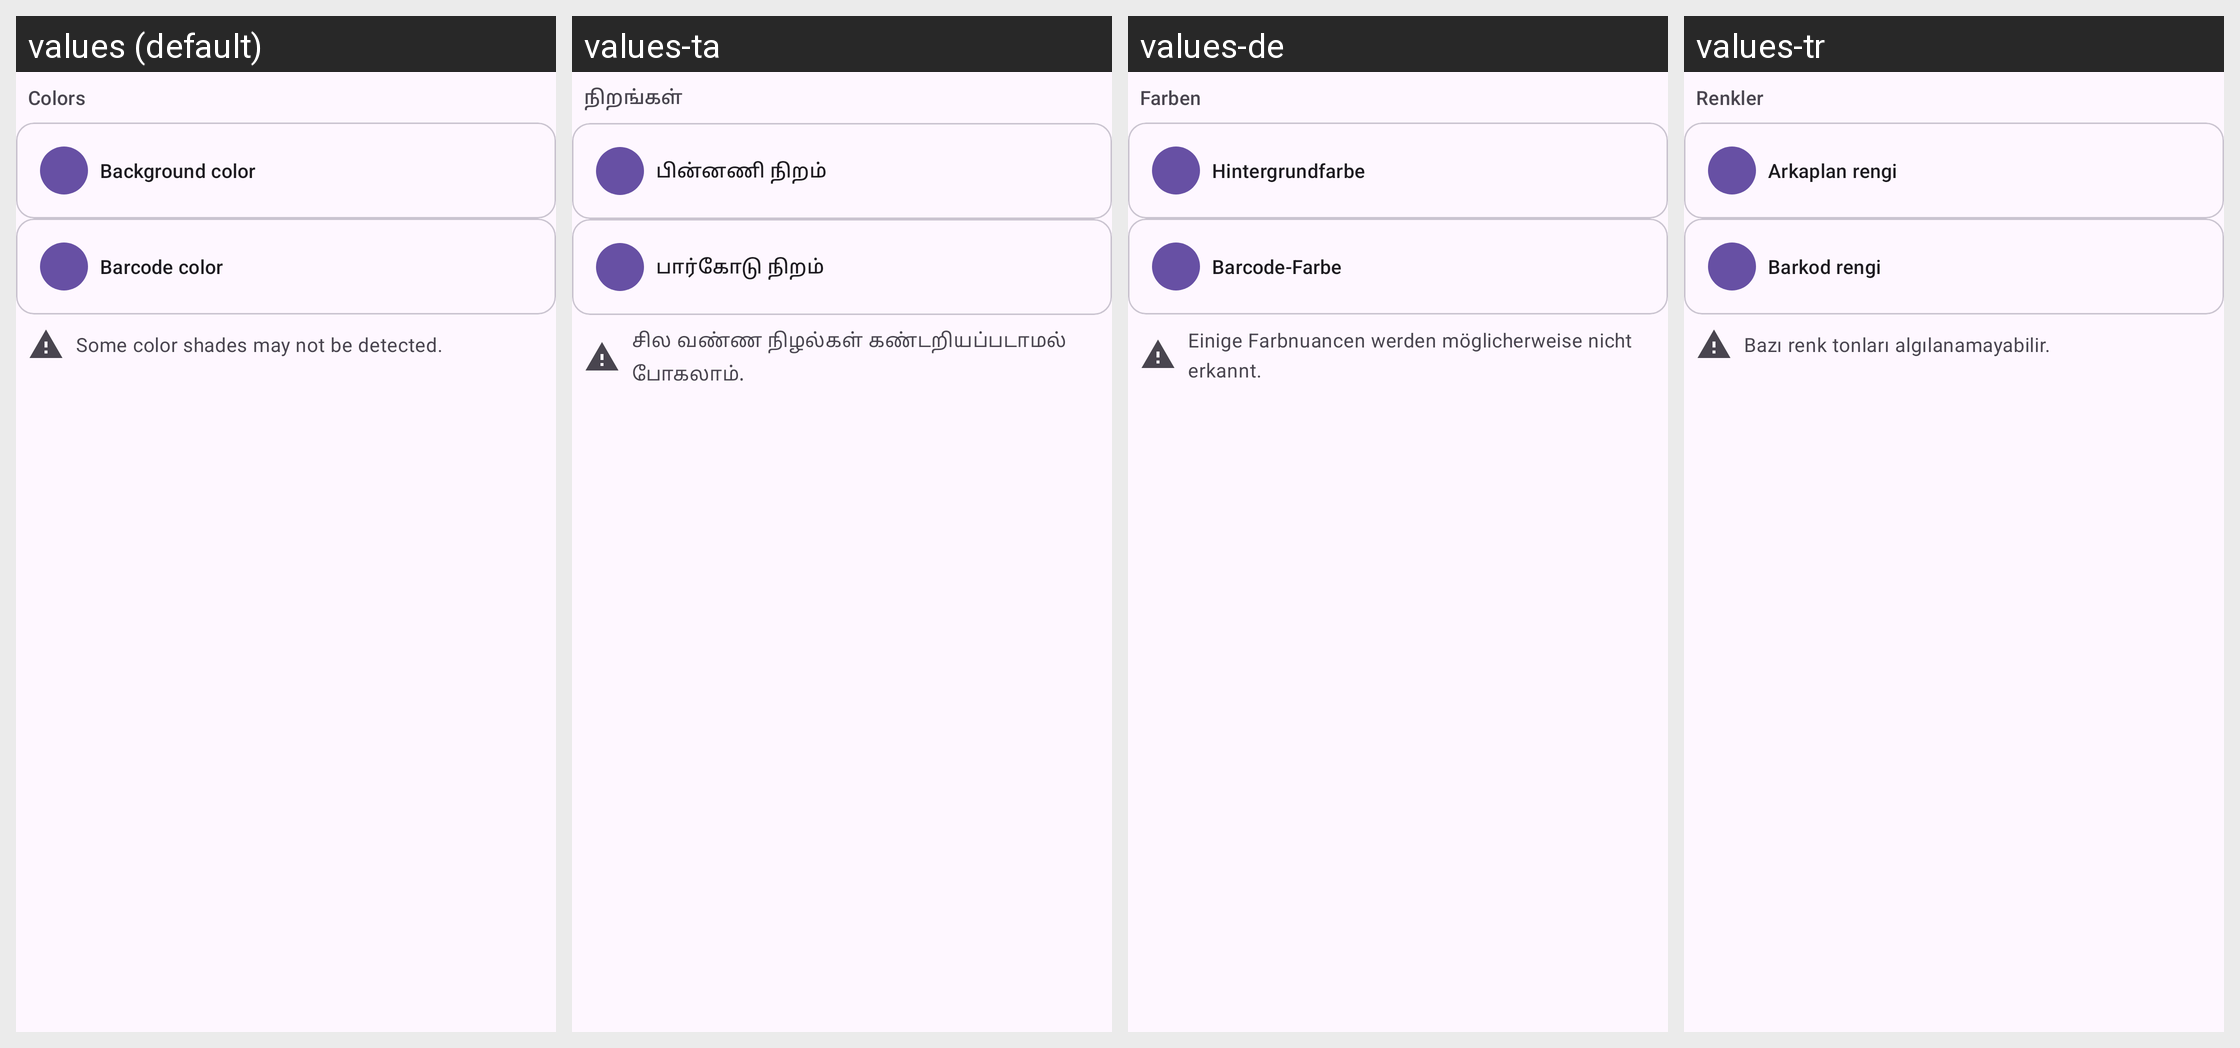

Strings drawn on this Android screen and how each of the app's shown locales translates them:
Android screen res/layout/fragment_barcode_image_editor_colors.xml rendered under 4 locales, left to right: values (default), values-ta, values-de, values-tr. Device: Nexus 5 (rendered at 1080×1920; each locale shown at half size, 540×960, under a caption strip naming it); theme SplashScreenTheme.
Other locales in the repository, not shown: values-ar, values-bg, values-ca, values-eo, values-es, values-fa, values-fr, values-in, values-it, values-it-rIT, values-ja, values-ko, values-lt, values-ml, values-nb-rNO, values-nl, values-nn, values-pl, values-pt, values-pt-rBR, values-ro, values-ru, values-sr, values-uk, values-zh, values-zh-rTW.
Strings drawn on this screen, with the default value and each locale's value (text and hints the layout hard-codes, and strings that could not be matched under every locale, appear in the picture but are not listed):

colors_label
  values: Colors
  values-ta: நிறங்கள்
  values-de: Farben
  values-tr: Renkler

background_color
  values: Background color
  values-ta: பின்னணி நிறம்
  values-de: Hintergrundfarbe
  values-tr: Arkaplan rengi

barcode_color
  values: Barcode color
  values-ta: பார்கோடு நிறம்
  values-de: Barcode-Farbe
  values-tr: Barkod rengi

color_shades_issue
  values: Some color shades may not be detected.
  values-ta: சில வண்ண நிழல்கள் கண்டறியப்படாமல் போகலாம்.
  values-de: Einige Farbnuancen werden möglicherweise nicht erkannt.
  values-tr: Bazı renk tonları algılanamayabilir.
